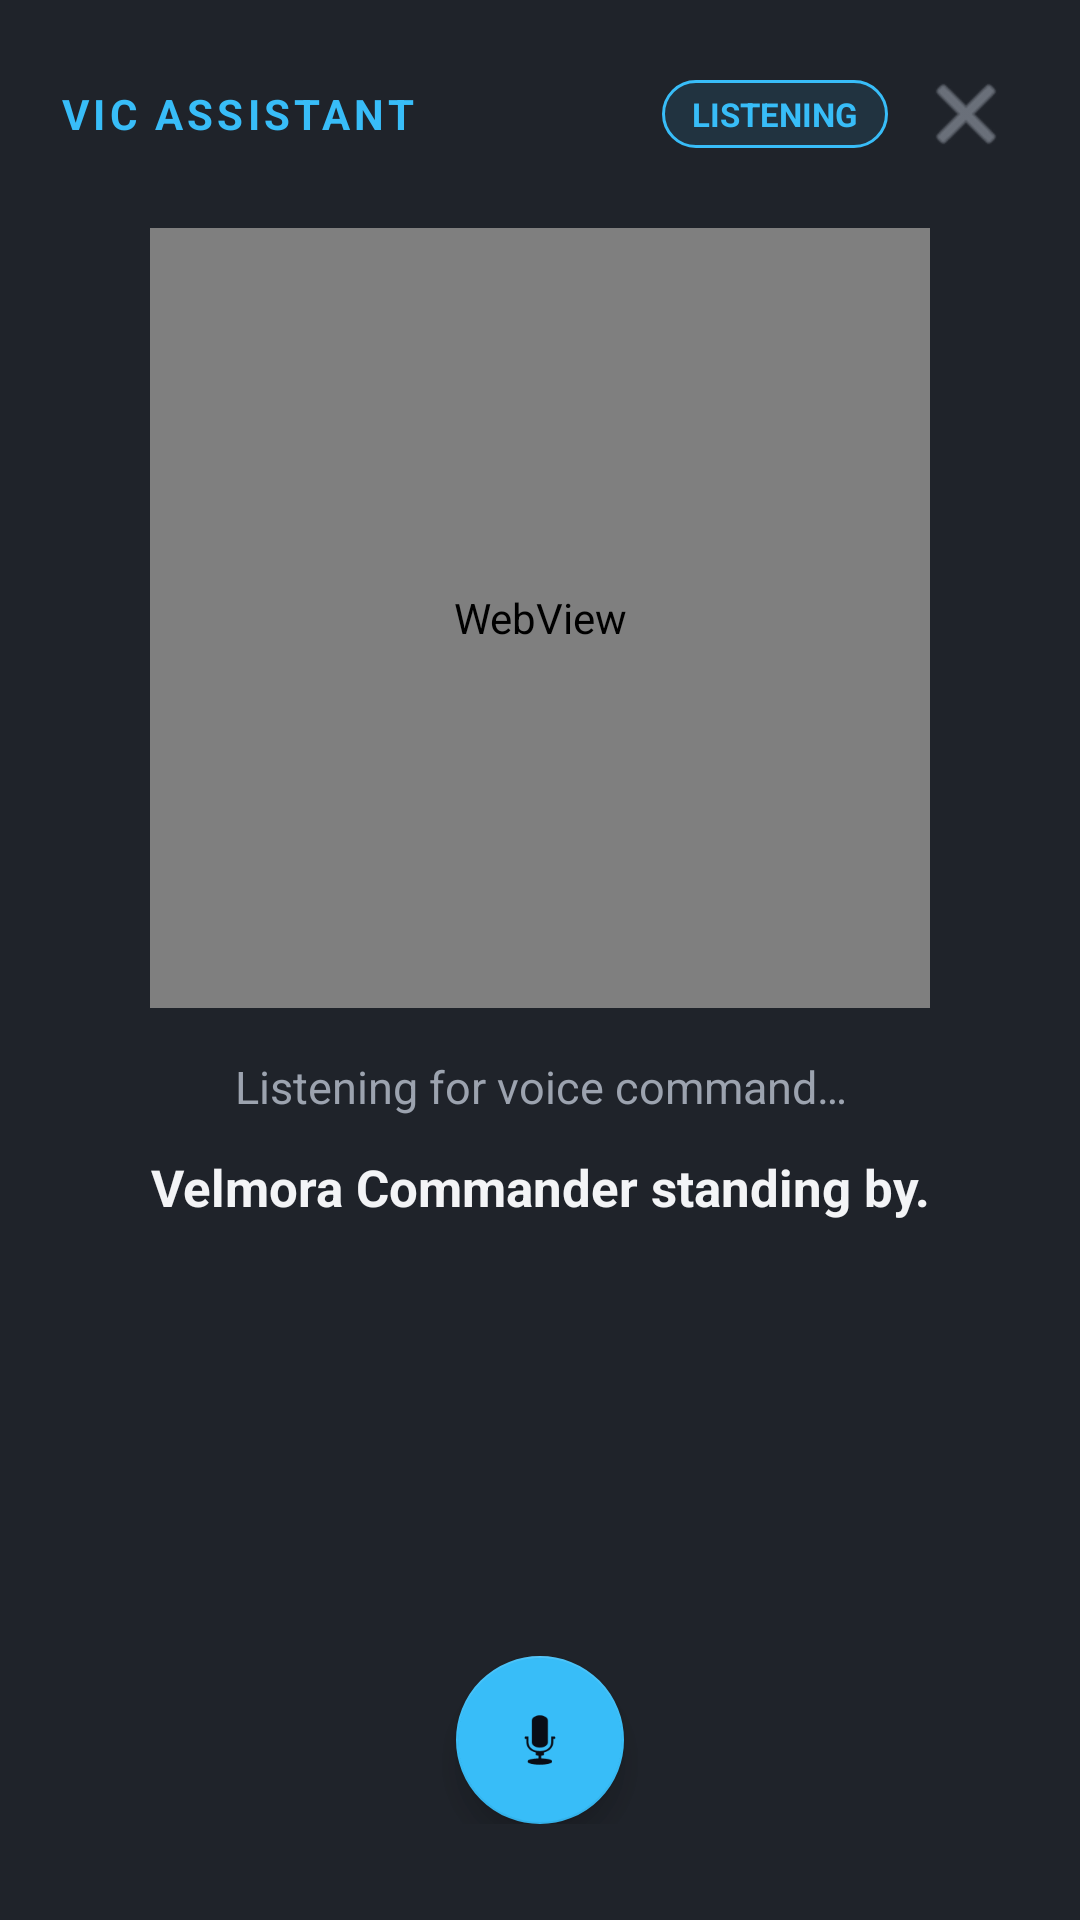

Android layout source for this screen:
<!-- AndroidManifest.xml: activity theme Theme.VIC.AssistOverlay -->
<!-- res/layout/activity_assist.xml -->
<?xml version="1.0" encoding="utf-8"?>
<RelativeLayout xmlns:android="http://schemas.android.com/apk/res/android"
    xmlns:app="http://schemas.android.com/apk/res-auto"
    android:id="@+id/assistRootLayout"
    android:layout_width="match_parent"
    android:layout_height="match_parent"
    android:background="@color/vic_overlay_scrim"
    android:padding="20dp">

    
    <LinearLayout
        android:id="@+id/topBar"
        android:layout_width="match_parent"
        android:layout_height="wrap_content"
        android:layout_alignParentTop="true"
        android:gravity="center_vertical"
        android:orientation="horizontal">

        <TextView
            android:id="@+id/tvVicTitle"
            android:layout_width="0dp"
            android:layout_height="wrap_content"
            android:layout_weight="1"
            android:text="VIC ASSISTANT"
            android:textColor="@color/vic_cyan_primary"
            android:textSize="14sp"
            android:textStyle="bold"
            android:letterSpacing="0.1" />

        <TextView
            android:id="@+id/tvStateBadge"
            android:layout_width="wrap_content"
            android:layout_height="wrap_content"
            android:background="@drawable/bg_badge_state"
            android:paddingHorizontal="10dp"
            android:paddingVertical="4dp"
            android:text="LISTENING"
            android:textColor="@color/vic_cyan_primary"
            android:textSize="11sp"
            android:textStyle="bold" />

        <ImageButton
            android:id="@+id/btnClose"
            android:layout_width="36dp"
            android:layout_height="36dp"
            android:layout_marginStart="8dp"
            android:background="?attr/selectableItemBackgroundBorderless"
            android:src="@android:drawable/ic_menu_close_clear_cancel"
            android:tint="@color/vic_text_secondary"
            android:contentDescription="Close" />
    </LinearLayout>

    
    <FrameLayout
        android:id="@+id/wolfFrame"
        android:layout_width="260dp"
        android:layout_height="260dp"
        android:layout_centerHorizontal="true"
        android:layout_below="@id/topBar"
        android:layout_marginTop="20dp">

        <WebView
            android:id="@+id/wolfWebView"
            android:layout_width="match_parent"
            android:layout_height="match_parent"
            android:background="@color/transparent" />
    </FrameLayout>

    
    <LinearLayout
        android:id="@+id/conversationContainer"
        android:layout_width="match_parent"
        android:layout_height="wrap_content"
        android:layout_below="@id/wolfFrame"
        android:layout_above="@+id/controlsContainer"
        android:orientation="vertical"
        android:gravity="center_horizontal"
        android:layout_marginTop="16dp"
        android:paddingHorizontal="12dp">

        
        <TextView
            android:id="@+id/tvUserQuery"
            android:layout_width="wrap_content"
            android:layout_height="wrap_content"
            android:text="Listening for voice command…"
            android:textColor="@color/vic_text_secondary"
            android:textSize="15sp"
            android:textAlignment="center"
            android:layout_marginBottom="12dp" />

        
        <TextView
            android:id="@+id/tvVicResponse"
            android:layout_width="wrap_content"
            android:layout_height="wrap_content"
            android:text="Velmora Commander standing by."
            android:textColor="@color/vic_text_primary"
            android:textSize="17sp"
            android:textStyle="bold"
            android:textAlignment="center"
            android:maxLines="6"
            android:ellipsize="end" />

        
        <androidx.cardview.widget.CardView
            android:id="@+id/cardConfirmation"
            android:layout_width="match_parent"
            android:layout_height="wrap_content"
            android:layout_marginTop="16dp"
            android:visibility="gone"
            app:cardBackgroundColor="@color/vic_card_bg"
            app:cardCornerRadius="12dp"
            app:cardElevation="6dp">

            <LinearLayout
                android:layout_width="match_parent"
                android:layout_height="wrap_content"
                android:orientation="vertical"
                android:padding="16dp">

                <TextView
                    android:id="@+id/tvConfirmTitle"
                    android:layout_width="wrap_content"
                    android:layout_height="wrap_content"
                    android:text="Action Confirmation"
                    android:textColor="@color/vic_cyan_primary"
                    android:textSize="14sp"
                    android:textStyle="bold" />

                <TextView
                    android:id="@+id/tvConfirmDetails"
                    android:layout_width="wrap_content"
                    android:layout_height="wrap_content"
                    android:layout_marginTop="6dp"
                    android:text="Details regarding pending operation."
                    android:textColor="@color/vic_text_primary"
                    android:textSize="13sp" />

                <LinearLayout
                    android:layout_width="match_parent"
                    android:layout_height="wrap_content"
                    android:layout_marginTop="12dp"
                    android:gravity="end"
                    android:orientation="horizontal">

                    <Button
                        android:id="@+id/btnRejectAction"
                        android:layout_width="wrap_content"
                        android:layout_height="40dp"
                        android:backgroundTint="@color/vic_card_border"
                        android:text="Cancel"
                        android:textColor="@color/vic_text_secondary"
                        android:textSize="12sp" />

                    <Button
                        android:id="@+id/btnApproveAction"
                        android:layout_width="wrap_content"
                        android:layout_height="40dp"
                        android:layout_marginStart="8dp"
                        android:backgroundTint="@color/vic_cyan_primary"
                        android:text="Confirm &amp; Proceed"
                        android:textColor="@color/vic_background_dark"
                        android:textSize="12sp"
                        android:textStyle="bold" />
                </LinearLayout>
            </LinearLayout>
        </androidx.cardview.widget.CardView>
    </LinearLayout>

    
    <LinearLayout
        android:id="@+id/controlsContainer"
        android:layout_width="match_parent"
        android:layout_height="wrap_content"
        android:layout_alignParentBottom="true"
        android:gravity="center"
        android:orientation="horizontal"
        android:layout_marginBottom="12dp">

        <com.google.android.material.floatingactionbutton.FloatingActionButton
            android:id="@+id/fabMic"
            android:layout_width="wrap_content"
            android:layout_height="wrap_content"
            android:src="@android:drawable/ic_btn_speak_now"
            app:backgroundTint="@color/vic_cyan_primary"
            app:tint="@color/vic_background_dark"
            app:fabSize="normal"
            android:contentDescription="Voice Input" />
    </LinearLayout>

</RelativeLayout>
<!-- resources referenced by this layout -->
<resources>
  <color name="transparent">#00000000</color>
  <color name="vic_background_dark">#090D16</color>
  <color name="vic_card_bg">#111827</color>
  <color name="vic_card_border">#1F2937</color>
  <color name="vic_cyan_primary">#38BDF8</color>
  <color name="vic_overlay_scrim">#B3090D16</color>
  <color name="vic_text_primary">#F3F4F6</color>
  <color name="vic_text_secondary">#9CA3AF</color>
  <!-- drawable bg_badge_state (drawable) -->
  <?xml version="1.0" encoding="utf-8"?>
  <shape xmlns:android="http://schemas.android.com/apk/res/android"
      android:shape="rectangle">
      <corners android:radius="12dp" />
      <solid android:color="#1A38BDF8" />
      <stroke
          android:width="1dp"
          android:color="@color/vic_cyan_primary" />
  </shape>
  <style name="Theme.VIC.AssistOverlay" parent="Theme.MaterialComponents.DayNight.NoActionBar">
          <item name="android:windowIsTranslucent">true</item>
          <item name="android:windowBackground">@color/vic_overlay_scrim</item>
          <item name="android:windowAnimationStyle">@android:style/Animation.Dialog</item>
          <item name="android:statusBarColor">@color/transparent</item>
          <item name="android:navigationBarColor">@color/transparent</item>
      </style>
</resources>
